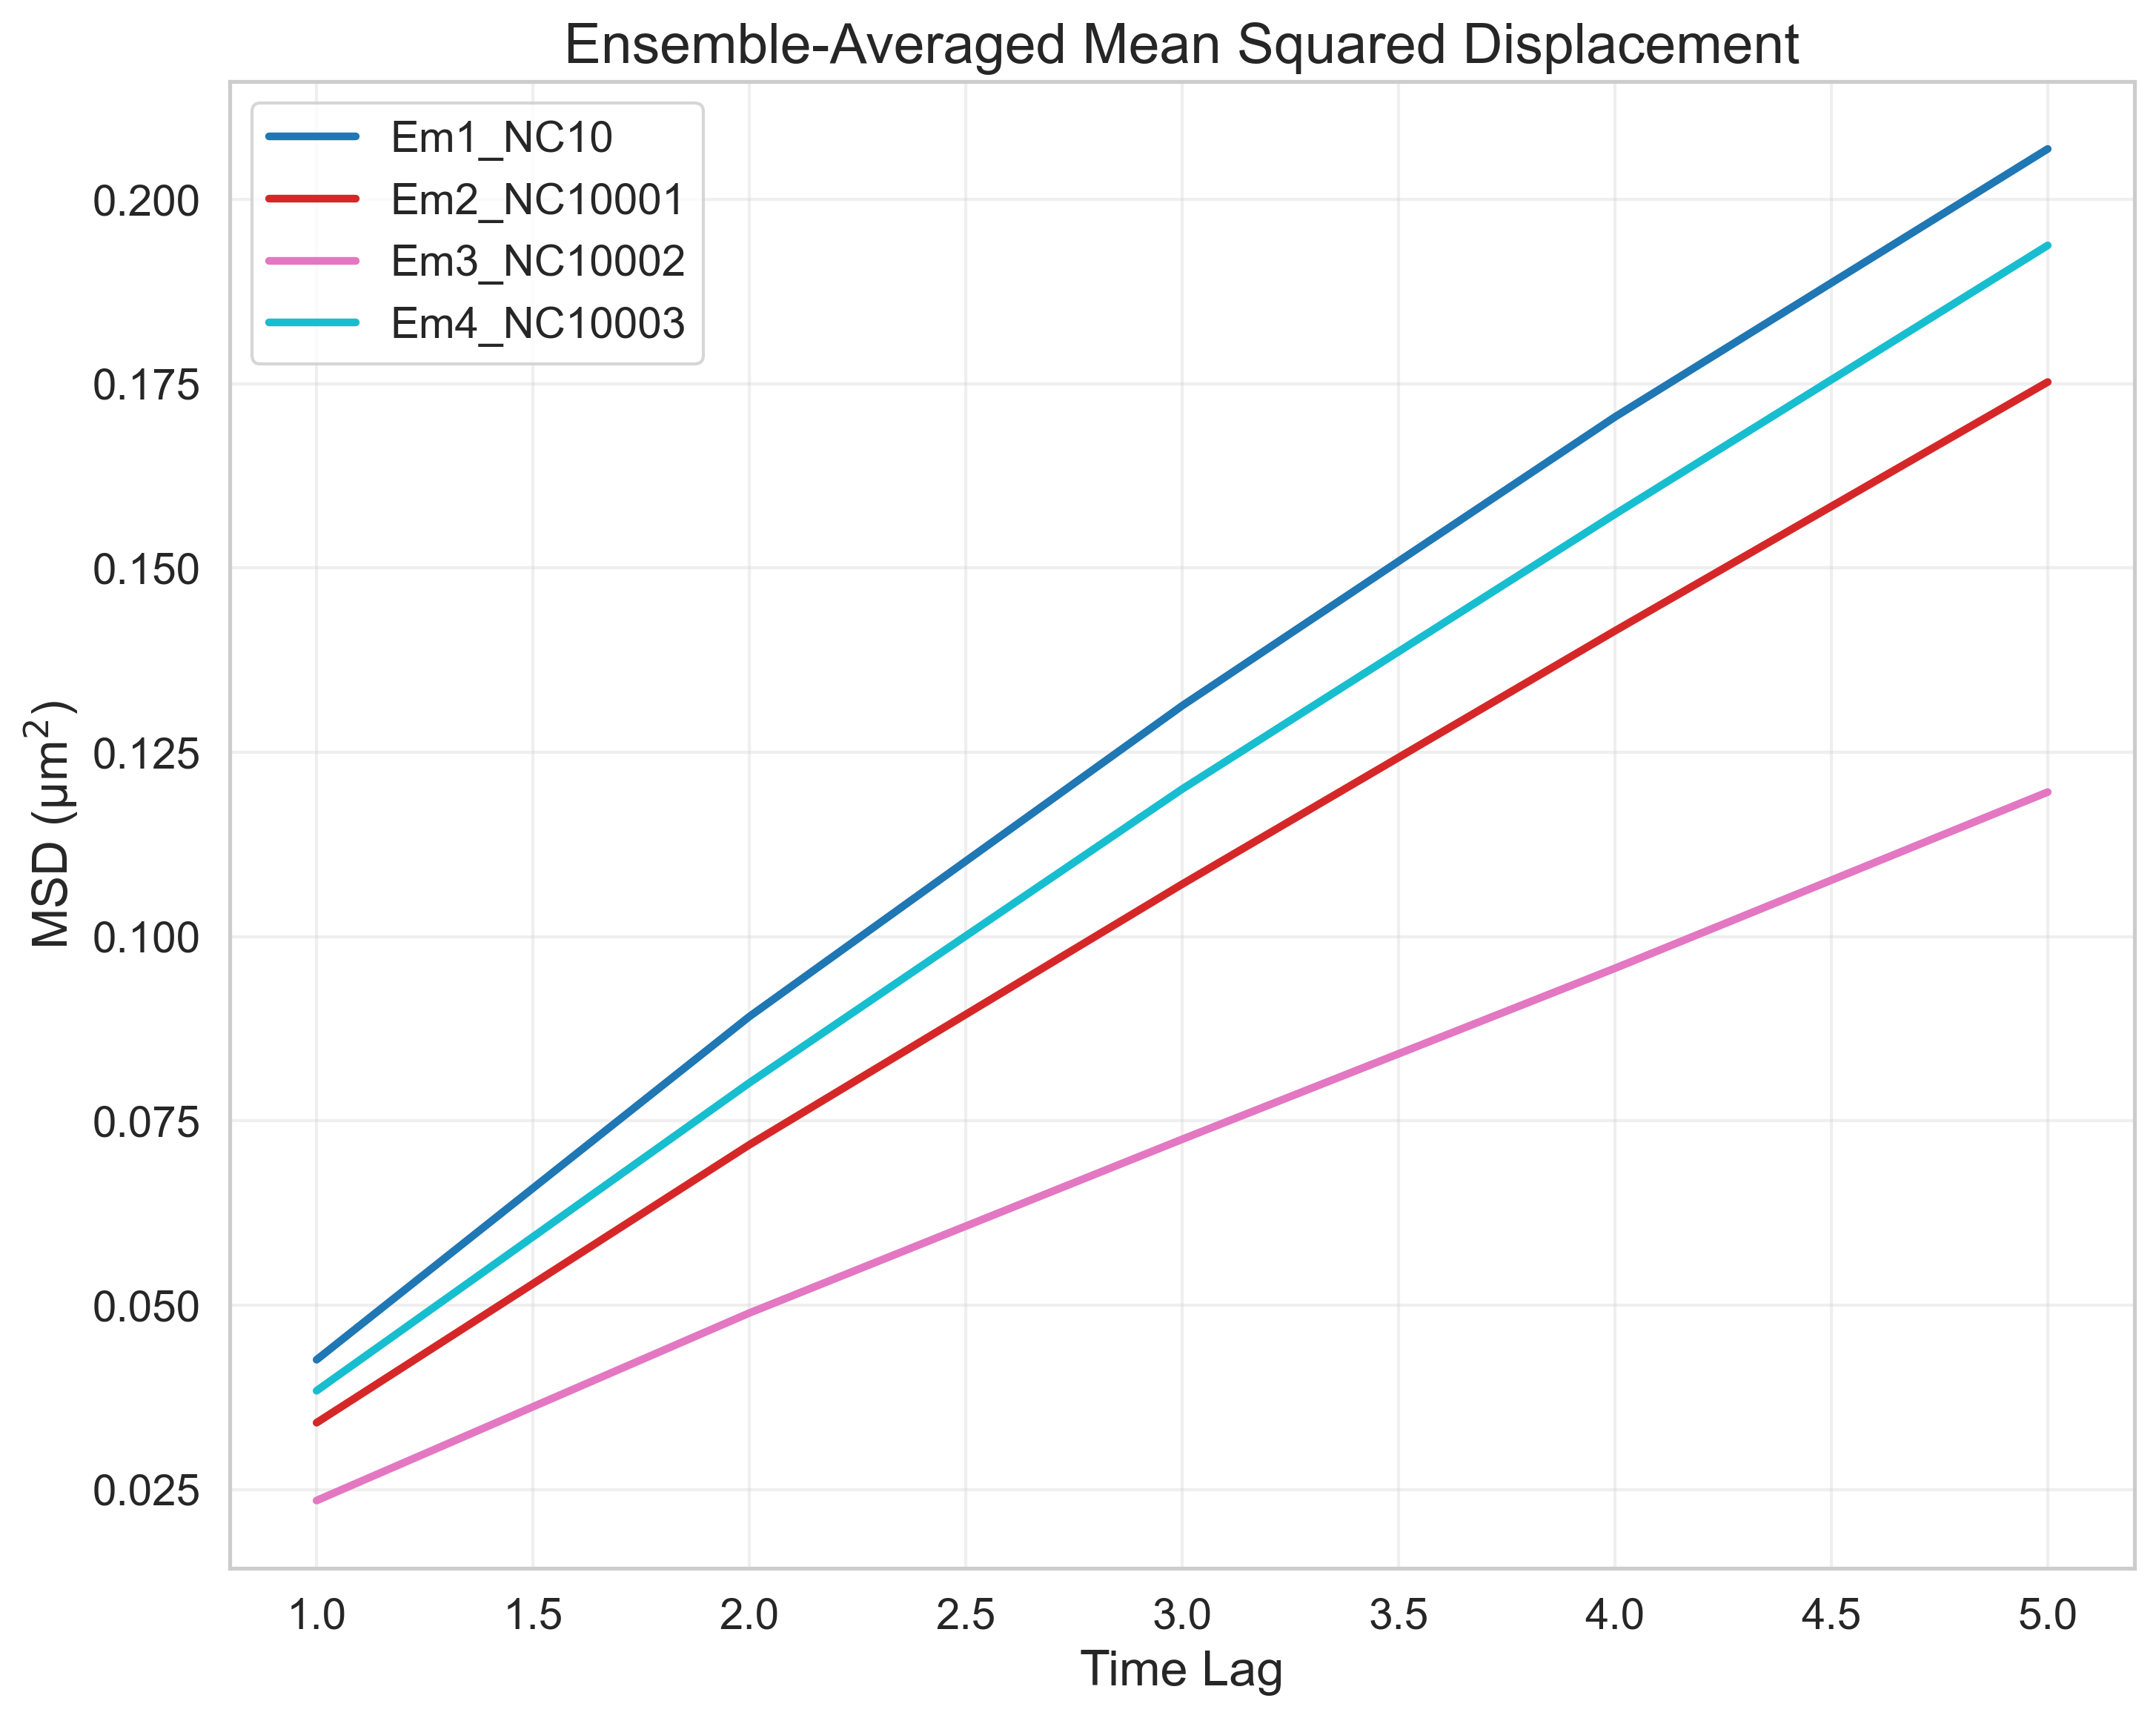

The table this chart was drawn from, first rows:
FileName, TimeLag, MSD
tracked_Traj_Em1_NC10.nd2_crop, 1, 0.04259
tracked_Traj_Em1_NC10.nd2_crop, 2, 0.08914
tracked_Traj_Em1_NC10.nd2_crop, 3, 0.1313
tracked_Traj_Em1_NC10.nd2_crop, 4, 0.1705
tracked_Traj_Em1_NC10.nd2_crop, 5, 0.2068
tracked_Traj_Em2_NC10001.nd2_crop, 1, 0.03405
tracked_Traj_Em2_NC10001.nd2_crop, 2, 0.07175
tracked_Traj_Em2_NC10001.nd2_crop, 3, 0.1071
tracked_Traj_Em2_NC10001.nd2_crop, 4, 0.1415
tracked_Traj_Em2_NC10001.nd2_crop, 5, 0.1752
tracked_Traj_Em3_NC10002.nd2_crop, 1, 0.02349
tracked_Traj_Em3_NC10002.nd2_crop, 2, 0.04893
tracked_Traj_Em3_NC10002.nd2_crop, 3, 0.07249
tracked_Traj_Em3_NC10002.nd2_crop, 4, 0.09568
tracked_Traj_Em3_NC10002.nd2_crop, 5, 0.1196
tracked_Traj_Em4_NC10003.nd2_crop, 1, 0.03838
tracked_Traj_Em4_NC10003.nd2_crop, 2, 0.08015
tracked_Traj_Em4_NC10003.nd2_crop, 3, 0.12
tracked_Traj_Em4_NC10003.nd2_crop, 4, 0.1573
tracked_Traj_Em4_NC10003.nd2_crop, 5, 0.1937
